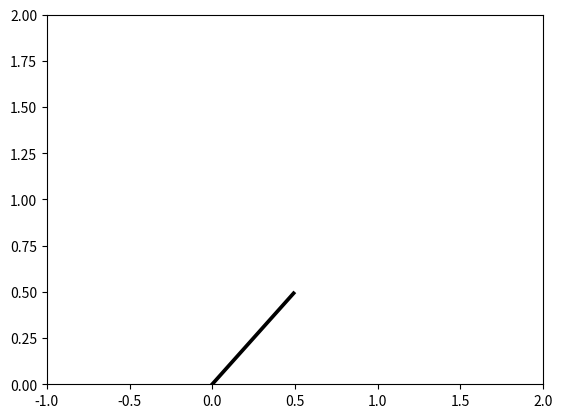

Recreate this plot in Python.
import numpy as np
import pandas as pd

import matplotlib.pyplot as plt

fig, ax = plt.subplots()
u = -1
v = -1
f = ax.quiver([0.5], [0.5], [u], [v], angles='xy', scale_units='xy', scale=0.1)


print(np.mod(1, 2))
ax.set_xlim([-1, 2])
ax.set_ylim([0, 2])
